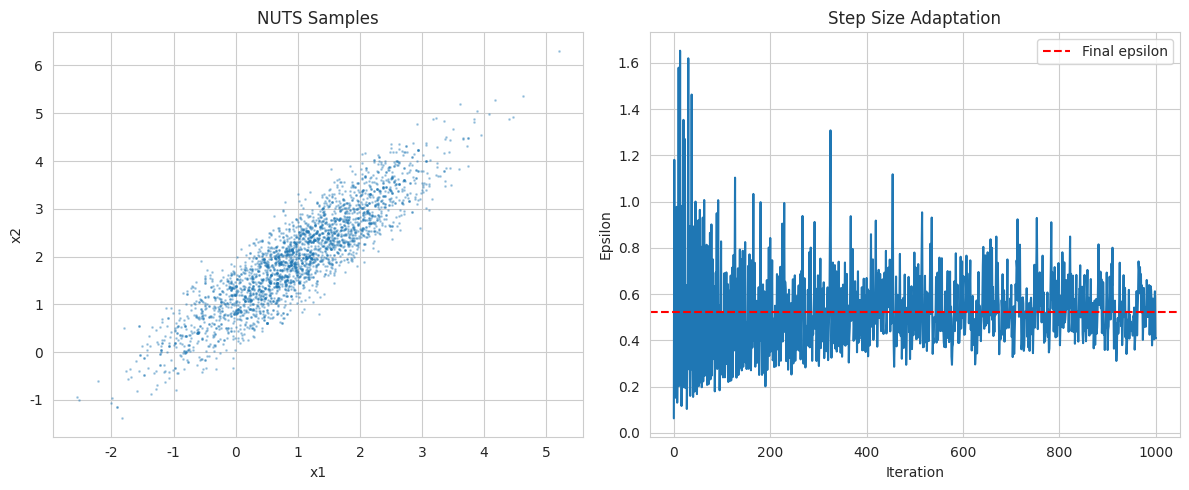

Recreate this plot in Python.
"""
No-U-Turn Sampler (NUTS) Implementation
========================================

This module implements the No-U-Turn Sampler, an extension of HMC that
automatically tunes the trajectory length.

References:
    Hoffman & Gelman (2014)
"""

import numpy as np
import matplotlib.pyplot as plt
from typing import Callable, Tuple
import seaborn as sns

sns.set_style("whitegrid")


class NUTS:
    """
    No-U-Turn Sampler (NUTS).

    Automatically adapts the number of leapfrog steps to avoid random walks
    while maintaining detailed balance.

    Parameters
    ----------
    log_density : callable
        Log of the target density function
    grad_log_density : callable
        Gradient of the log density function
    epsilon : float
        Step size for leapfrog integrator (will be adapted)
    delta : float
        Target acceptance probability for dual averaging
    """

    def __init__(self, log_density: Callable, grad_log_density: Callable,
                 epsilon: float = 0.1, delta: float = 0.6):
        self.log_density = log_density
        self.grad_log_density = grad_log_density
        self.epsilon = epsilon
        self.delta = delta  # Target acceptance probability
        self.samples = None
        self.acceptance_rate = None
        self.epsilon_history = []

    def leapfrog(self, q: np.ndarray, p: np.ndarray, epsilon: float) -> Tuple[np.ndarray, np.ndarray]:
        """Single leapfrog step."""
        p = p + 0.5 * epsilon * self.grad_log_density(q)
        q = q + epsilon * p
        p = p + 0.5 * epsilon * self.grad_log_density(q)
        return q, p

    def hamiltonian(self, q: np.ndarray, p: np.ndarray) -> float:
        """Compute Hamiltonian."""
        return -self.log_density(q) + 0.5 * np.sum(p ** 2)

    def find_reasonable_epsilon(self, q: np.ndarray) -> float:
        """
        Heuristic for finding a reasonable initial epsilon.

        Algorithm 4 from Hoffman & Gelman (2014)
        """
        epsilon = 1.0
        p = np.random.randn(len(q))

        _, p_new = self.leapfrog(q, p, epsilon)

        # Check if moving in right direction
        log_ratio = -self.hamiltonian(q, p_new) + self.hamiltonian(q, p)
        a = 1.0 if log_ratio > np.log(0.5) else -1.0

        # Keep doubling/halving until we cross the acceptance threshold
        while a * log_ratio > -a * np.log(2):
            epsilon = epsilon * (2.0 ** a)
            _, p_new = self.leapfrog(q, p, epsilon)
            log_ratio = -self.hamiltonian(q, p_new) + self.hamiltonian(q, p)

        return epsilon

    def build_tree(self, q, p, u, v, j, epsilon, q0, p0):
        """
        Build a balanced binary tree for candidate states.

        Recursively builds a tree of depth j using leapfrog steps.

        Returns
        -------
        q_new, p_new : Next position and momentum
        q_fwd, p_fwd : Forward-most position and momentum
        q_bwd, p_bwd : Backward-most position and momentum
        q_prime : Proposal from this subtree
        p_prime : Momentum for proposal
        n_prime : Number of valid states in subtree
        s_prime : Stop criterion (1 if should continue, 0 otherwise)
        alpha : Sum of metropolis acceptance probabilities
        n_alpha : Number of acceptance probability computations
        """
        if j == 0:
            # Base case: single leapfrog step
            q_new, p_new = self.leapfrog(q, p, v * epsilon)
            H = self.hamiltonian(q_new, p_new)
            H0 = self.hamiltonian(q0, p0)

            # Check if valid state (slice sampling condition)
            n_prime = int(u < np.exp(-H))

            # Check U-turn condition (inner product)
            s_prime = int((u < np.exp(1000 - H)))  # Avoid numerical issues

            # Metropolis acceptance probability
            alpha_prime = min(1.0, np.exp(-H + H0))
            n_alpha_prime = 1

            return (q_new, p_new, q_new, p_new, q_new, p_new, q_new, p_new,
                    n_prime, s_prime, alpha_prime, n_alpha_prime)
        else:
            # Recursion: build left and right subtrees
            (q_new, p_new, q_fwd, p_fwd, q_bwd, p_bwd, q_prime, p_prime,
             n_prime, s_prime, alpha_prime, n_alpha_prime) = self.build_tree(
                q, p, u, v, j-1, epsilon, q0, p0)

            if s_prime == 1:
                if v == -1:
                    (q_bwd, p_bwd, _, _, _, _, q_prime2, p_prime2,
                     n_prime2, s_prime2, alpha_prime2, n_alpha_prime2) = self.build_tree(
                        q_bwd, p_bwd, u, v, j-1, epsilon, q0, p0)
                else:
                    (_, _, q_fwd, p_fwd, _, _, q_prime2, p_prime2,
                     n_prime2, s_prime2, alpha_prime2, n_alpha_prime2) = self.build_tree(
                        q_fwd, p_fwd, u, v, j-1, epsilon, q0, p0)

                # Choose proposal from second subtree with probability n_prime2 / (n_prime + n_prime2)
                if np.random.rand() < n_prime2 / max(n_prime + n_prime2, 1):
                    q_prime = q_prime2
                    p_prime = p_prime2

                # Update acceptance probability statistics
                alpha_prime += alpha_prime2
                n_alpha_prime += n_alpha_prime2

                # Check U-turn condition
                delta_fwd = q_fwd - q_bwd
                s_prime = s_prime2 * int(np.dot(delta_fwd, p_bwd) >= 0) * int(np.dot(delta_fwd, p_fwd) >= 0)

                n_prime = n_prime + n_prime2

            return (q_new, p_new, q_fwd, p_fwd, q_bwd, p_bwd, q_prime, p_prime,
                    n_prime, s_prime, alpha_prime, n_alpha_prime)

    def sample(self, n_samples: int, initial_state: np.ndarray,
               burn_in: int = 1000, adapt_steps: int = 1000) -> np.ndarray:
        """
        Run NUTS with dual averaging for step size adaptation.

        Parameters
        ----------
        n_samples : int
            Number of samples to generate
        initial_state : np.ndarray
            Initial state
        burn_in : int
            Number of burn-in iterations
        adapt_steps : int
            Number of steps for epsilon adaptation

        Returns
        -------
        np.ndarray
            Array of samples
        """
        dim = len(initial_state)
        total_iterations = burn_in + n_samples

        # Find reasonable initial epsilon
        epsilon = self.find_reasonable_epsilon(initial_state)
        print(f"Initial epsilon: {epsilon:.4f}")

        # Dual averaging parameters
        gamma = 0.05
        t0 = 10
        kappa = 0.75
        mu = np.log(10 * epsilon)

        epsilon_bar = 1.0
        H_bar = 0.0

        all_samples = np.zeros((total_iterations, dim))
        all_samples[0] = initial_state
        self.epsilon_history = [epsilon]

        accepted = 0
        max_tree_depth = 10

        for m in range(1, total_iterations):
            q = all_samples[m-1]
            p = np.random.randn(dim)

            # Initial slice variable
            u = np.random.uniform(0, np.exp(-self.hamiltonian(q, p)))

            # Initialize tree
            q_fwd = q_bwd = q_new = q
            p_fwd = p_bwd = p_new = p
            j = 0  # Tree depth
            n = 1  # Number of valid states
            s = 1  # Stop criterion

            while s == 1 and j < max_tree_depth:
                # Choose direction
                v = int(2 * (np.random.rand() < 0.5) - 1)

                if v == -1:
                    (q_bwd, p_bwd, _, _, _, _, q_prime, p_prime,
                     n_prime, s_prime, alpha, n_alpha) = self.build_tree(
                        q_bwd, p_bwd, u, v, j, epsilon, q, p)
                else:
                    (_, _, q_fwd, p_fwd, _, _, q_prime, p_prime,
                     n_prime, s_prime, alpha, n_alpha) = self.build_tree(
                        q_fwd, p_fwd, u, v, j, epsilon, q, p)

                if s_prime == 1:
                    # Accept proposal with probability n_prime / n
                    if np.random.rand() < min(1, n_prime / n):
                        q_new = q_prime
                        accepted += 1

                # Update number of valid states
                n = n + n_prime

                # Check U-turn condition
                delta = q_fwd - q_bwd
                s = s_prime * int(np.dot(delta, p_bwd) >= 0) * int(np.dot(delta, p_fwd) >= 0)

                j += 1

            all_samples[m] = q_new

            # Adapt epsilon during burn-in
            if m <= adapt_steps:
                # Dual averaging
                H_bar = (1 - 1/(m + t0)) * H_bar + (1/(m + t0)) * (self.delta - alpha/n_alpha)
                log_epsilon = mu - (np.sqrt(m) / gamma) * H_bar
                epsilon = np.exp(log_epsilon)

                epsilon_bar = np.exp(m**(-kappa) * log_epsilon + (1 - m**(-kappa)) * np.log(epsilon_bar))
                self.epsilon_history.append(epsilon)
            else:
                epsilon = epsilon_bar

        self.acceptance_rate = accepted / total_iterations
        self.samples = all_samples[burn_in:]
        self.epsilon = epsilon_bar

        print(f"Final epsilon: {self.epsilon:.4f}")
        print(f"Acceptance rate: {self.acceptance_rate:.2%}")

        return self.samples


def example_2d_gaussian():
    """Example: NUTS on a 2D Gaussian."""
    print("NUTS Example: Correlated 2D Gaussian")

    mean = np.array([1.0, 2.0])
    cov = np.array([[1.0, 0.9], [0.9, 1.0]])
    cov_inv = np.linalg.inv(cov)

    def log_density(x):
        diff = x - mean
        return -0.5 * diff @ cov_inv @ diff

    def grad_log_density(x):
        return -cov_inv @ (x - mean)

    # Run NUTS
    nuts = NUTS(log_density, grad_log_density, delta=0.65)
    samples = nuts.sample(n_samples=3000, initial_state=np.array([0.0, 0.0]),
                         burn_in=1000, adapt_steps=1000)

    print(f"Sample mean: {samples.mean(axis=0)}")
    print(f"True mean: {mean}")

    # Plot samples
    fig, axes = plt.subplots(1, 2, figsize=(12, 5))
    axes[0].scatter(samples[:, 0], samples[:, 1], alpha=0.3, s=1)
    axes[0].set_xlabel('x1')
    axes[0].set_ylabel('x2')
    axes[0].set_title('NUTS Samples')

    # Plot epsilon adaptation
    axes[1].plot(nuts.epsilon_history)
    axes[1].set_xlabel('Iteration')
    axes[1].set_ylabel('Epsilon')
    axes[1].set_title('Step Size Adaptation')
    axes[1].axhline(y=nuts.epsilon, color='r', linestyle='--', label='Final epsilon')
    axes[1].legend()

    plt.tight_layout()
    plt.savefig('nuts_gaussian.png', dpi=150, bbox_inches='tight')
    plt.show()


if __name__ == "__main__":
    example_2d_gaussian()
